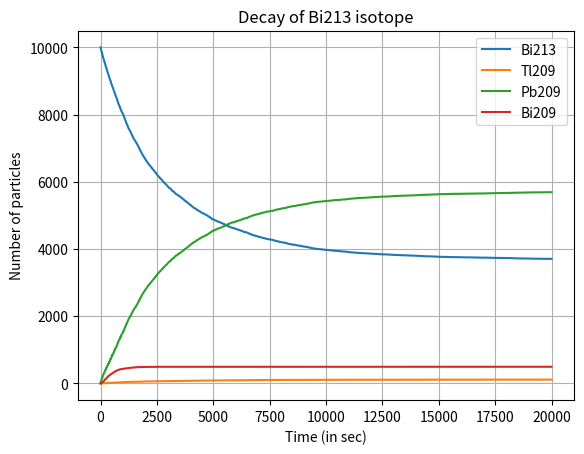

Reproduce this figure in Python.
""" Exercise 2 """
"""All the results and graphs of the following code can be found in 'Outputs and Derivation' and 'Plots and Animations' directories"""
import numpy as np
import matplotlib.pyplot as plt
import random

N = 10000
dt = 1 # sec

tau_Bi = 46*60 # sec
tau_Tl = 2.2*60 # sec
tau_Pb = 3.3*60 # sec

"""The probability that a particle decays in time t and t + dt is p(t) = 1 - 2^(-t/τ) and p(t+dt). Thus the probabilty that the particle
will decay between time t and t + dt is p(t+dt) - p(t) = d/dt(p(t))*dt = log(2)*(2**(-t/τ))/τ*dt. After discretizing the time, the 
probability that a particle decays in time t and t + Δt is p(t) = log(2)*(2**(-t/τ))/τ*Δt, where Δt is 1 sec in our case."""

# Initializing the number of particles
N_Bi = [] # Bi213
N_Tl = [] # Tl209
N_Pb = [] # Pb209
Time = []
N_Bi_fin = [] # Bi209

Bi = N # Bi213
Tl = 0 # Tl209
Pb = 0 # Pb209
Final = 0 # Bi209

T = 20000

for t in range(T):
    # Pb decay
    Pb_decay = np.random.binomial(n = Pb, p = np.log(2)*(2**(-t/tau_Pb))/tau_Pb)
    Pb -= Pb_decay
    Final += Pb_decay
    # Tl decay
    Tl_decay = np.random.binomial(n = Tl, p = np.log(2)*(2**(-t/tau_Tl))/tau_Tl)
    Tl -= Tl_decay
    Final += Tl_decay
    # Bi decay
    Bi_decay = np.random.binomial(n = Bi, p = np.log(2)*(2**(-t/tau_Bi))/tau_Bi)
    # Two pathways
    branch = np.random.binomial(n = Bi_decay, p = 2.09 / 100)
    Bi -= Bi_decay
    Tl += branch
    Pb += Bi_decay - branch
    # Storing the result of decay after 1 sec 
    N_Bi.append(Bi)
    N_Tl.append(Tl)
    N_Pb.append(Pb)
    N_Bi_fin.append(Final)
    Time.append(t)

# Plotting the graph
plt.plot(N_Bi,label="Bi213")
plt.plot(N_Tl,label="Tl209")
plt.plot(N_Pb,label="Pb209")
plt.plot(N_Bi_fin,label="Bi209")
plt.xlabel("Time (in sec)")
plt.ylabel("Number of particles")
plt.title("Decay of Bi213 isotope")
plt.grid()
plt.legend()
plt.savefig("Q2.png")
plt.show()